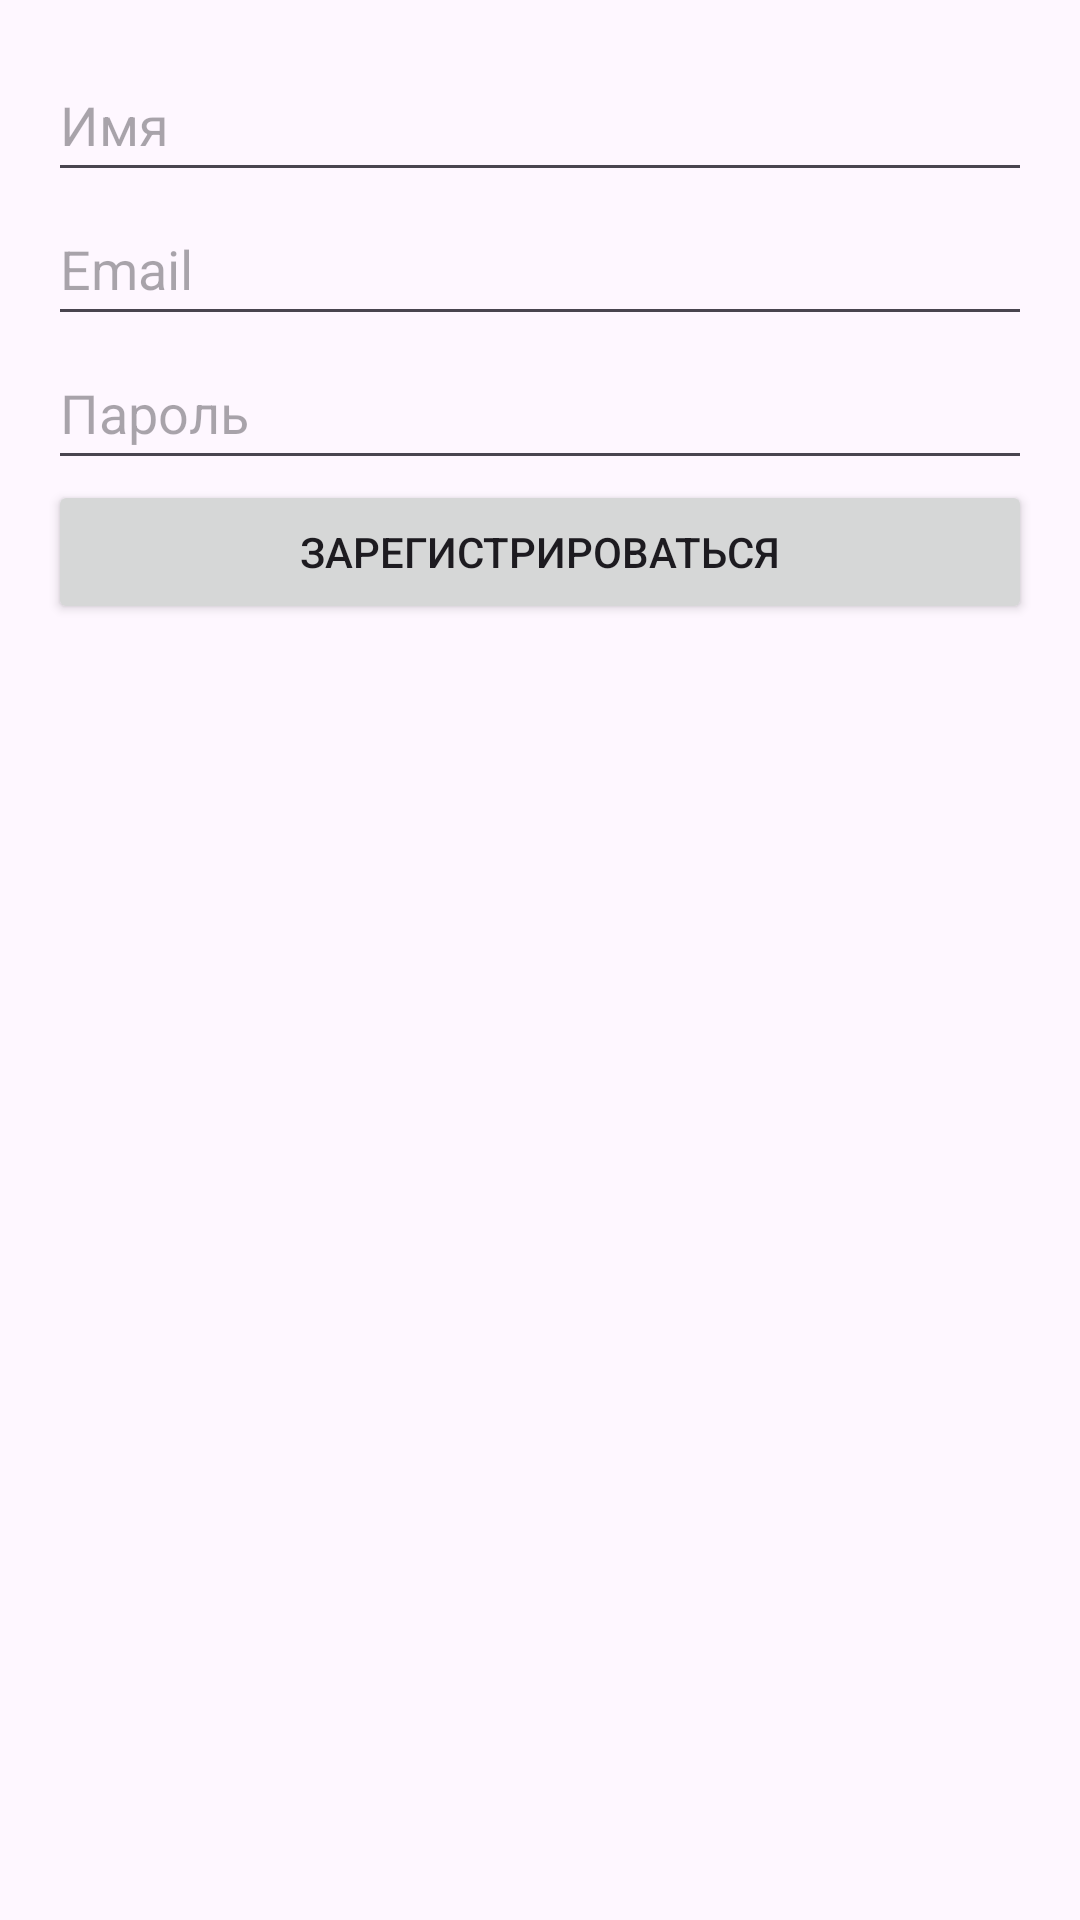

This screen was rendered from an Android layout file. Write that file and the resources it references.
<!-- AndroidManifest.xml: application theme Theme.Kotlintetris -->
<!-- res/layout/activity_register.xml -->
<LinearLayout xmlns:android="http://schemas.android.com/apk/res/android"
    android:layout_width="match_parent"
    android:layout_height="match_parent"
    android:orientation="vertical"
    android:padding="16dp">

    <EditText
        android:id="@+id/etName"
        android:layout_width="match_parent"
        android:layout_height="wrap_content"
        android:minHeight="48dp"
        android:hint="Имя" />

    <EditText
        android:id="@+id/etEmail"
        android:layout_width="match_parent"
        android:layout_height="wrap_content"
        android:hint="Email"
        android:minHeight="48dp"
        android:inputType="textEmailAddress" />

    <EditText
        android:id="@+id/etPassword"
        android:layout_width="match_parent"
        android:layout_height="wrap_content"
        android:hint="Пароль"
        android:minHeight="48dp"
        android:inputType="textPassword" />

    <Button
        android:id="@+id/btnRegister"
        android:layout_width="match_parent"
        android:layout_height="wrap_content"
        android:text="Зарегистрироваться" />
</LinearLayout>
<!-- resources referenced by this layout -->
<resources>
  <style name="Theme.Kotlintetris" parent="Base.Theme.Kotlintetris" />
  <style name="Base.Theme.Kotlintetris" parent="Theme.Material3.DayNight.NoActionBar">
          
          
      </style>
</resources>
